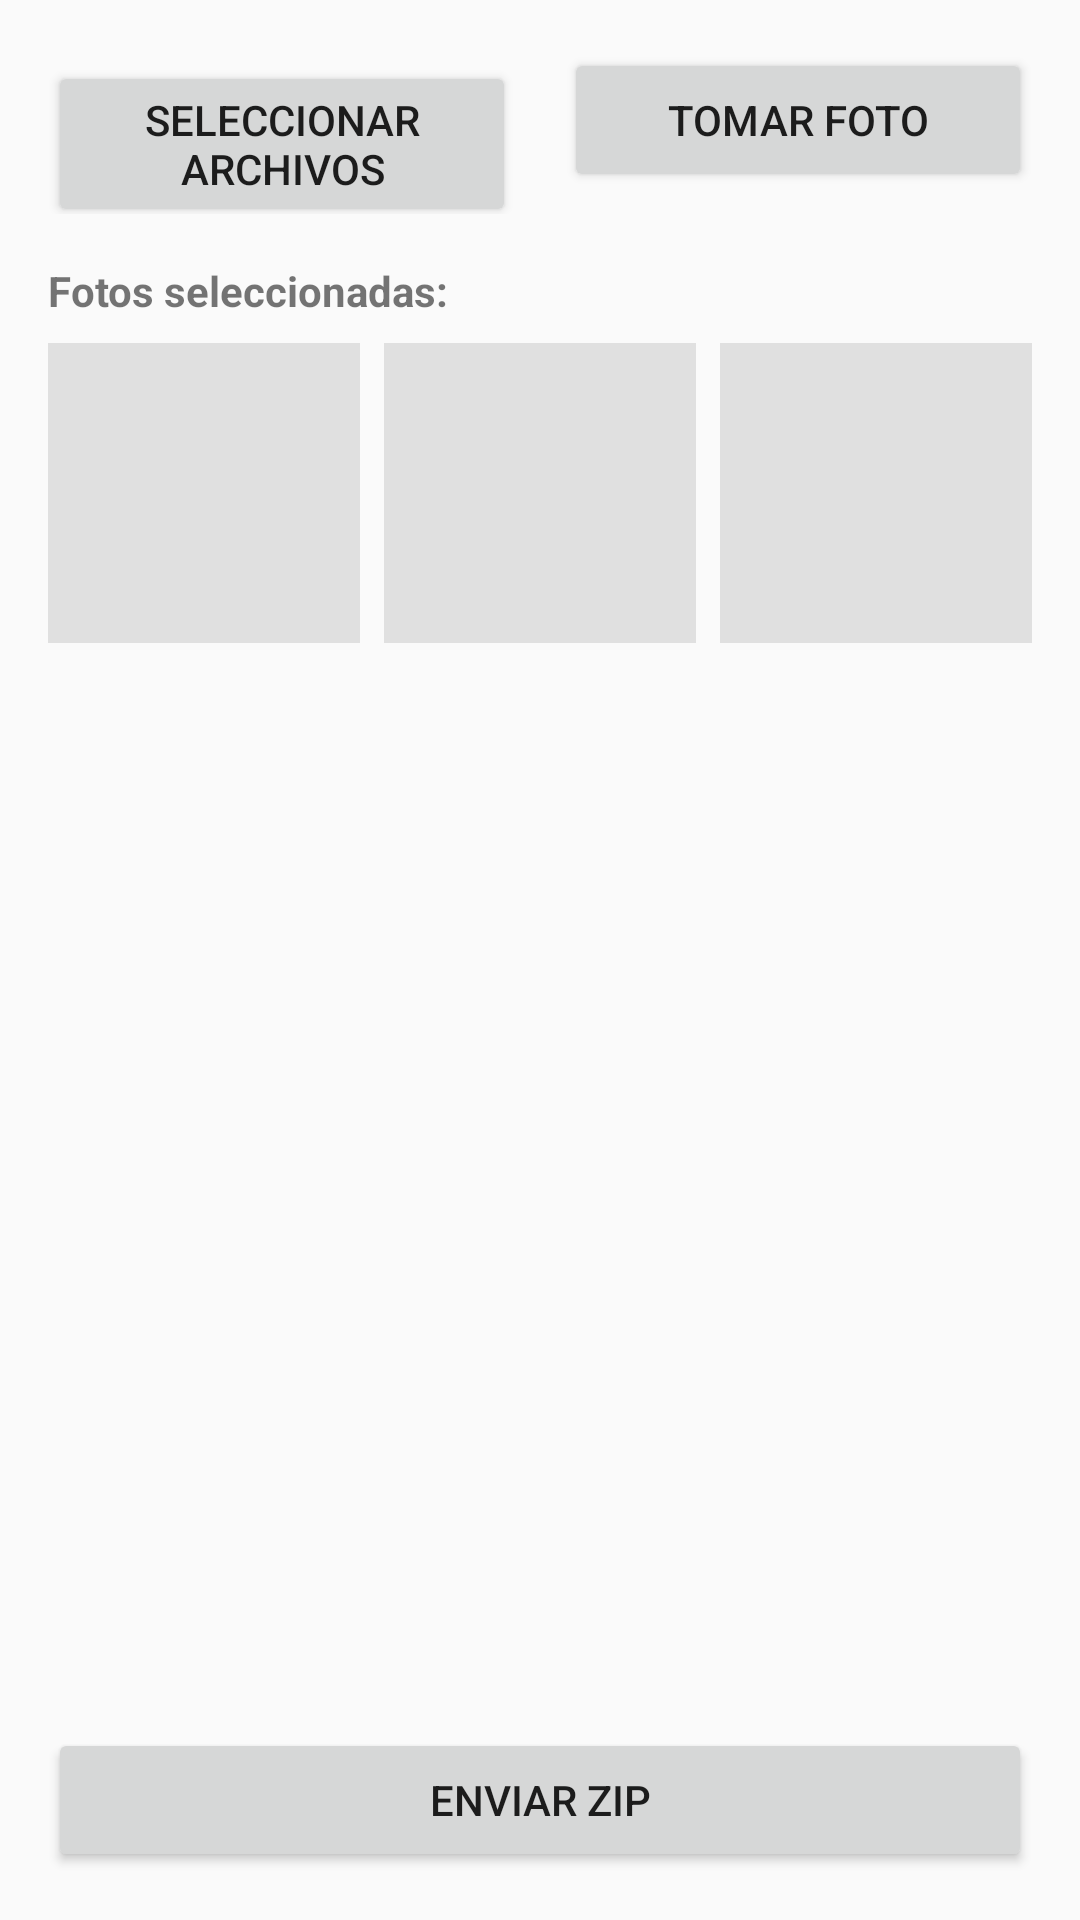

Here is an Android app screen rendered from its layout file. Give the layout XML and the strings, colors and styles it references.
<!-- AndroidManifest.xml: application theme AppTheme -->
<!-- res/layout/activity_archivos.xml -->
<?xml version="1.0" encoding="utf-8"?>

<LinearLayout xmlns:android="http://schemas.android.com/apk/res/android"
    xmlns:tools="http://schemas.android.com/tools"
    android:layout_width="match_parent"
    android:layout_height="match_parent"
    android:orientation="vertical"
    android:padding="16dp"
    tools:context=".ui.archivos.ArchivosActivity">

    
    <LinearLayout
        android:layout_width="match_parent"
        android:layout_height="wrap_content"
        android:orientation="horizontal">

        <Button
            android:id="@+id/btnSelect"
            android:layout_width="0dp"
            android:layout_height="wrap_content"
            android:layout_weight="1"
            android:text="Seleccionar Archivos"
            android:layout_marginEnd="8dp"/>

        <Button
            android:id="@+id/btnTomarFoto"
            android:layout_width="0dp"
            android:layout_height="wrap_content"
            android:layout_weight="1"
            android:text="Tomar Foto"
            android:layout_marginStart="8dp"/>
    </LinearLayout>

    
    <TextView
        android:layout_width="wrap_content"
        android:layout_height="wrap_content"
        android:text="Fotos seleccionadas:"
        android:layout_marginTop="16dp"
        android:textStyle="bold"/>

    <LinearLayout
        android:layout_width="match_parent"
        android:layout_height="100dp"
        android:layout_marginTop="8dp"
        android:orientation="horizontal">

        <ImageView
            android:id="@+id/imageView1"
            android:layout_width="0dp"
            android:layout_height="match_parent"
            android:layout_weight="1"
            android:layout_marginEnd="4dp"
            android:scaleType="centerCrop"
            android:background="#E0E0E0"/>

        <ImageView
            android:id="@+id/imageView2"
            android:layout_width="0dp"
            android:layout_height="match_parent"
            android:layout_weight="1"
            android:layout_marginStart="4dp"
            android:layout_marginEnd="4dp"
            android:scaleType="centerCrop"
            android:background="#E0E0E0" />

        <ImageView
            android:id="@+id/imageView3"
            android:layout_width="0dp"
            android:layout_height="match_parent"
            android:layout_weight="1"
            android:layout_marginStart="4dp"
            android:scaleType="centerCrop"
            android:background="#E0E0E0" />
    </LinearLayout>

    
    <View
        android:layout_width="0dp"
        android:layout_height="0dp"
        android:layout_weight="1" />

    
    <Button
        android:id="@+id/btnZipEnviar"
        android:layout_width="match_parent"
        android:layout_height="wrap_content"
        android:text="Enviar ZIP"
        android:layout_marginTop="16dp"/>
</LinearLayout>
<!-- resources referenced by this layout -->
<resources>
  <style name="AppTheme" parent="Theme.AppCompat.Light.DarkActionBar">
          
          <item name="colorPrimary">@color/colorPrimary</item>
          <item name="colorPrimaryDark">@color/colorPrimaryDark</item>
          <item name="colorAccent">@color/colorAccent</item>
      </style>
  <color name="colorPrimary">#6200EE</color>
  <color name="colorPrimaryDark">#3700B3</color>
  <color name="colorAccent">#03DAC5</color>
</resources>
